Dataset: Dataset_correctly_classified_E (GitHub, madebynanditaaa/bacnet-flask). Classes: Clostridium perfringens, Enterococcus faecalis, Enterococcus faecium, Escherichia coli, Listeria monocytogenes, Proteus, Pseudomonas aeruginosa, Staphylococcus aureus.

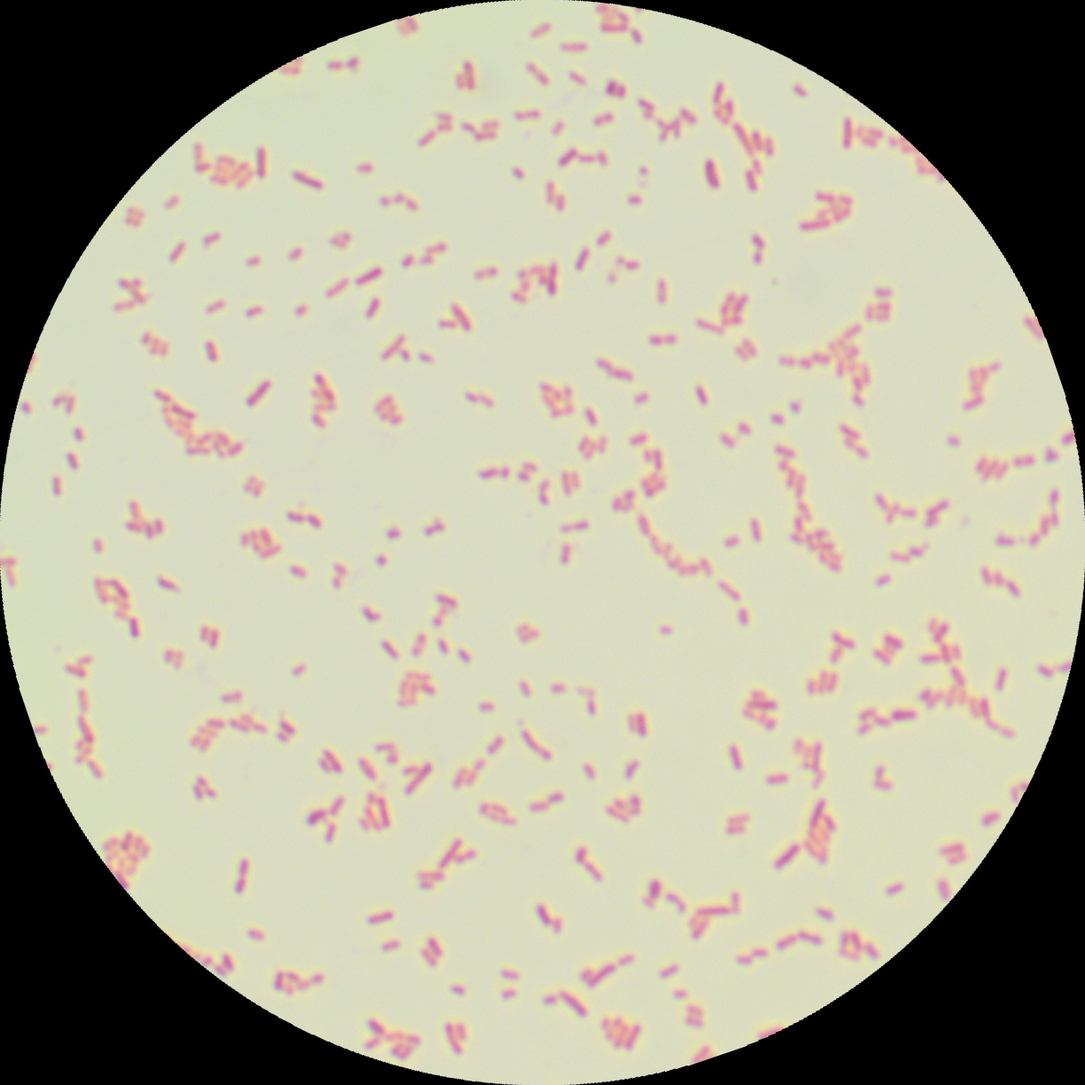
Label: Escherichia coli

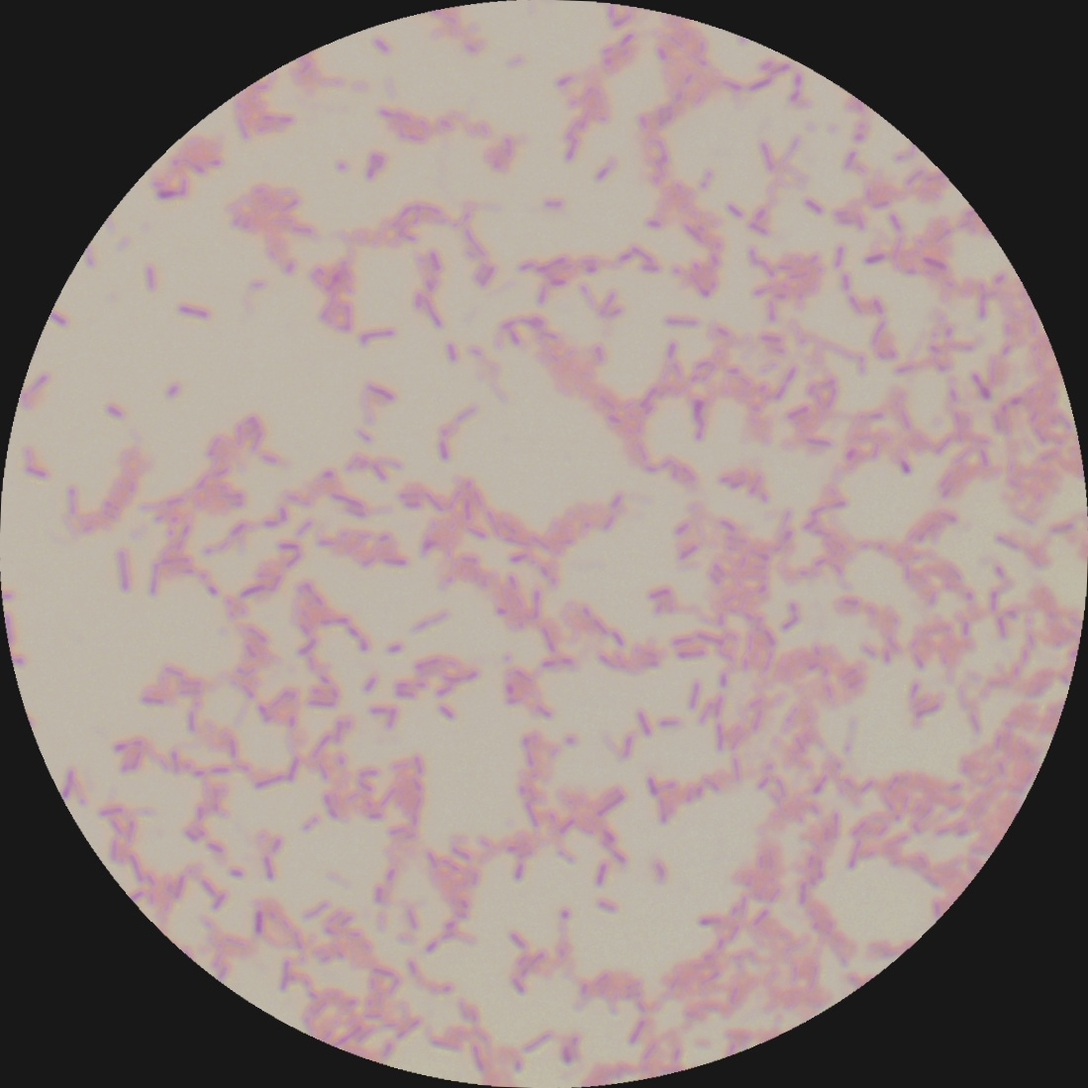
Label: Pseudomonas aeruginosa

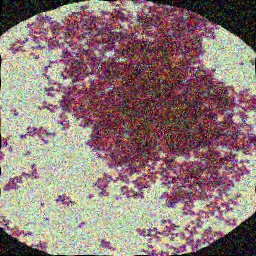
Label: Staphylococcus aureus

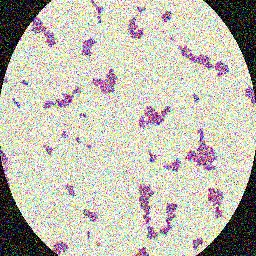
Label: Enterococcus faecalis

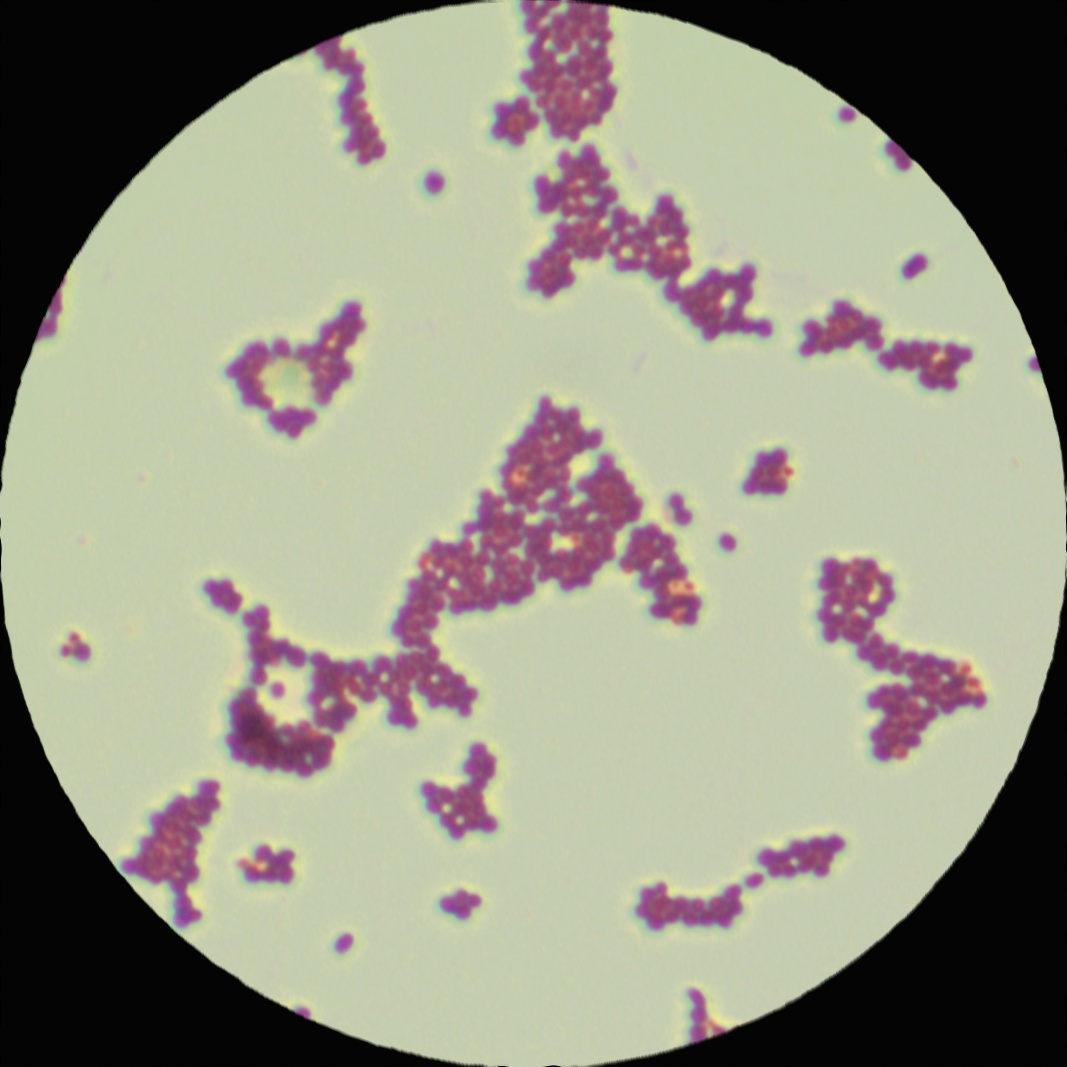
Label: Enterococcus faecium

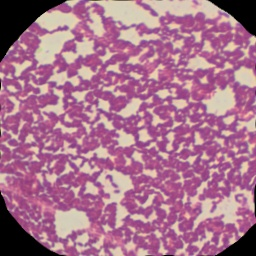
Label: Listeria monocytogenes
